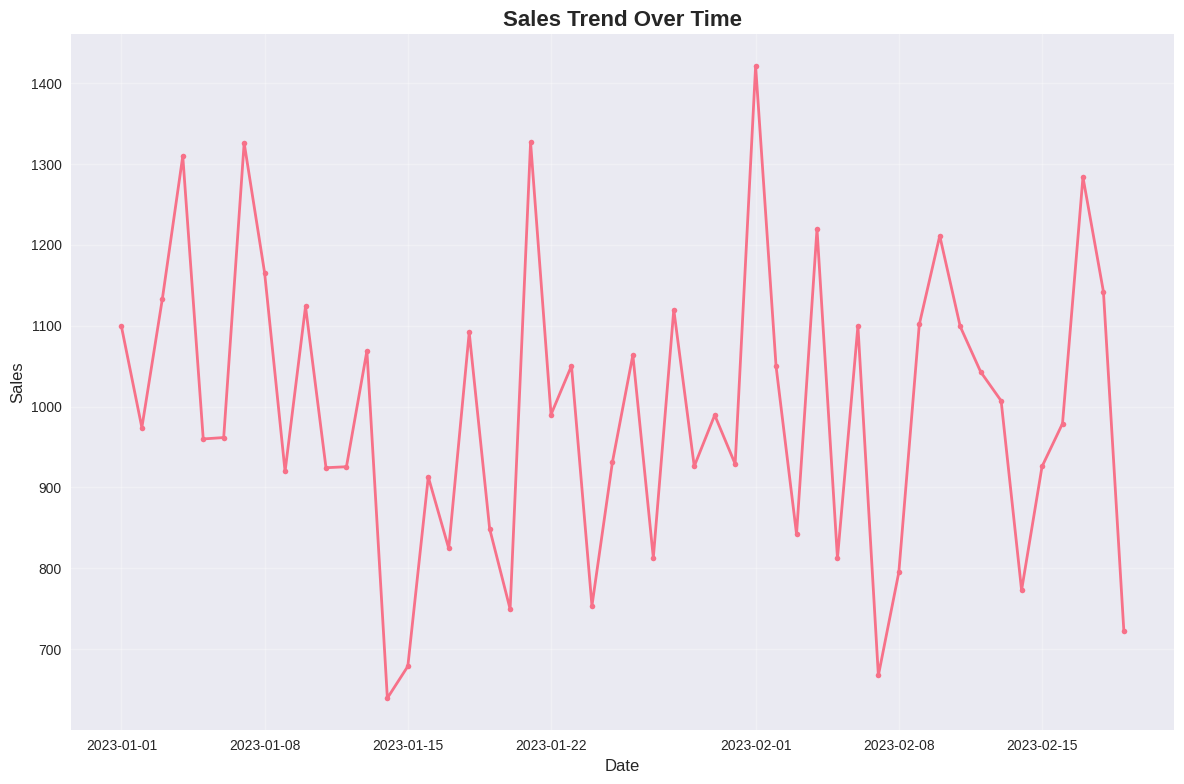
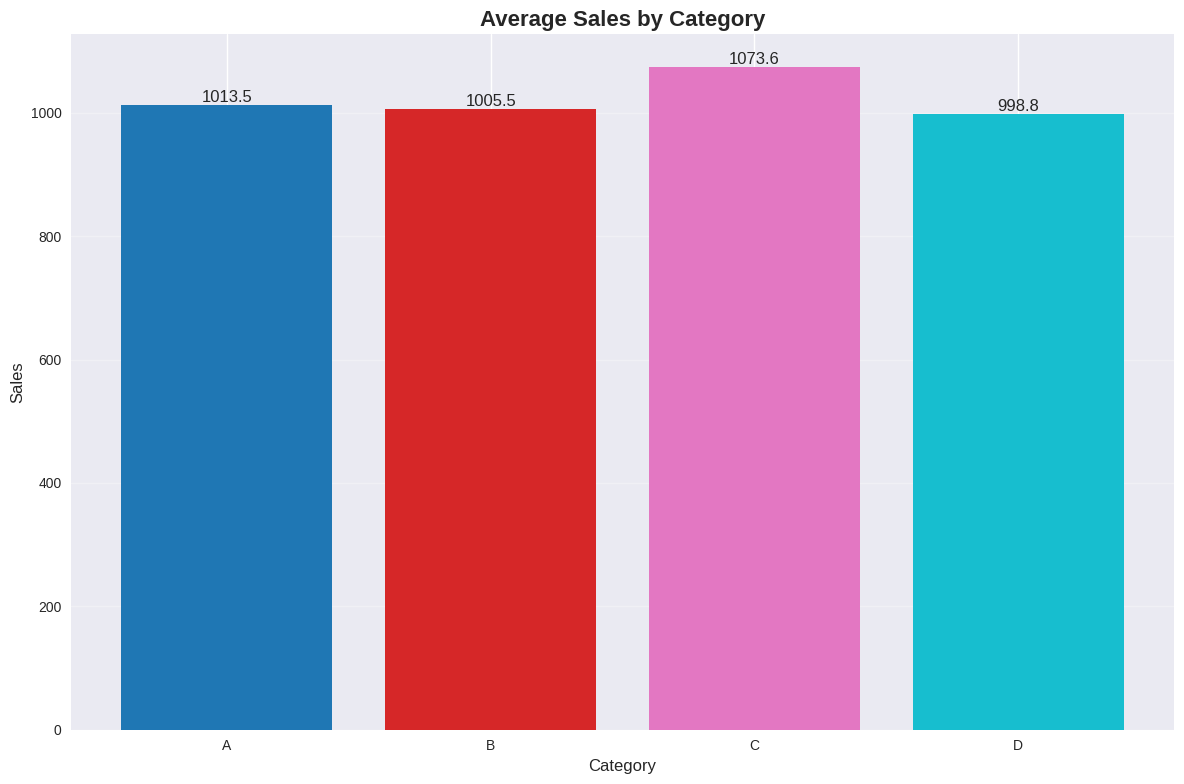
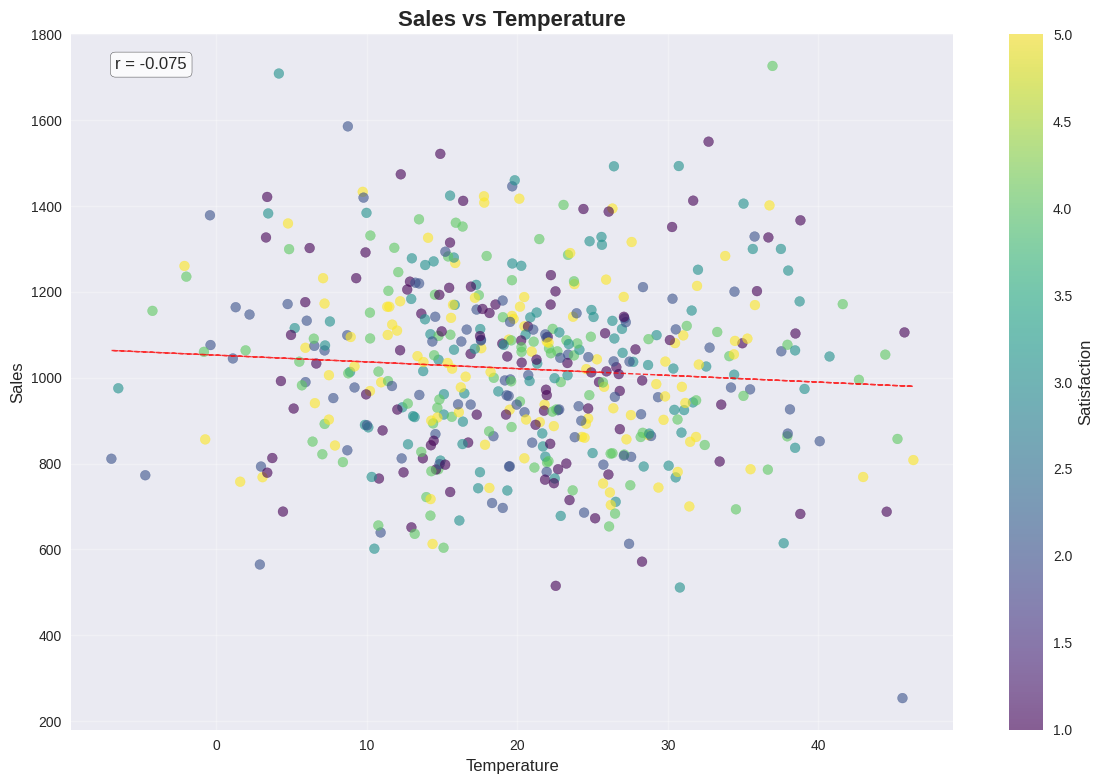
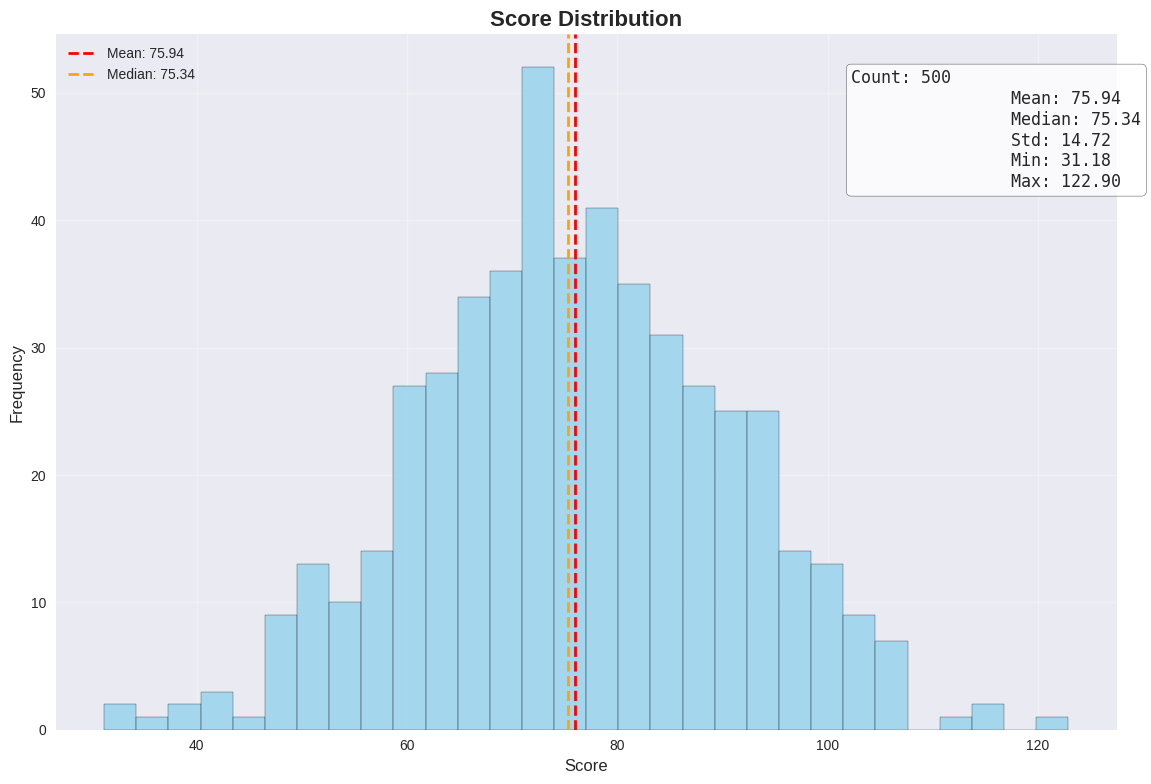
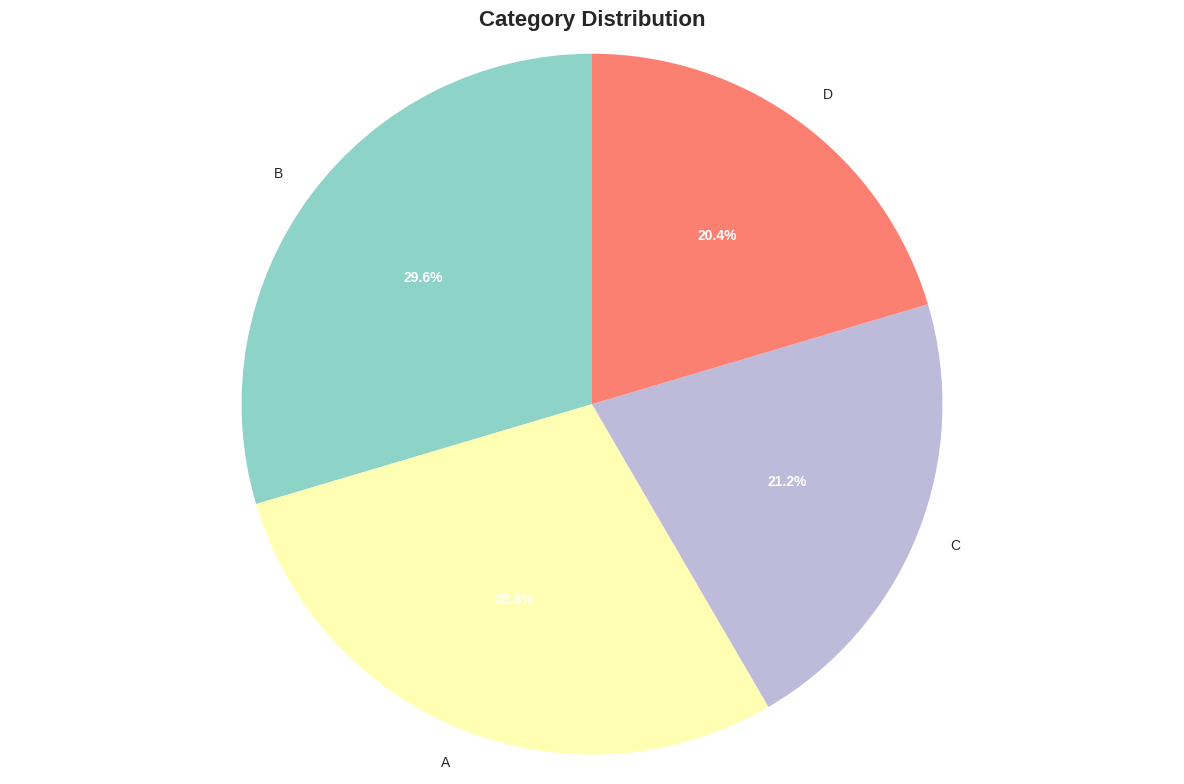
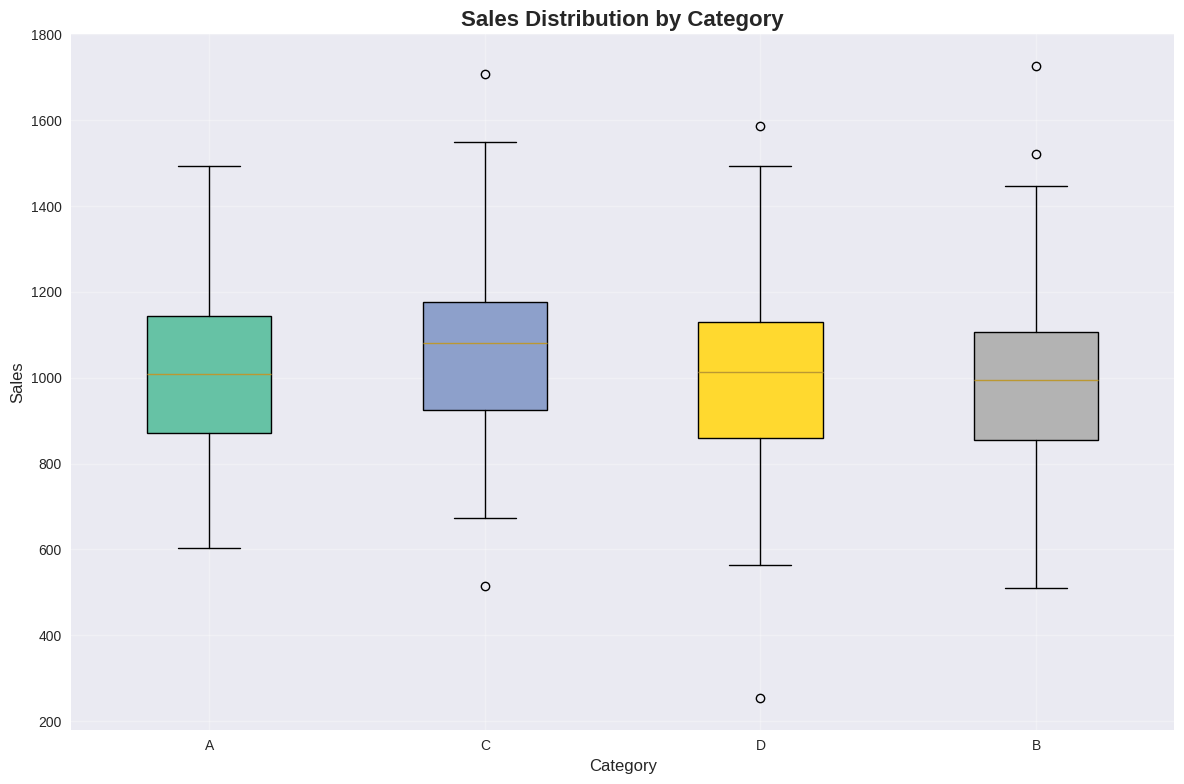
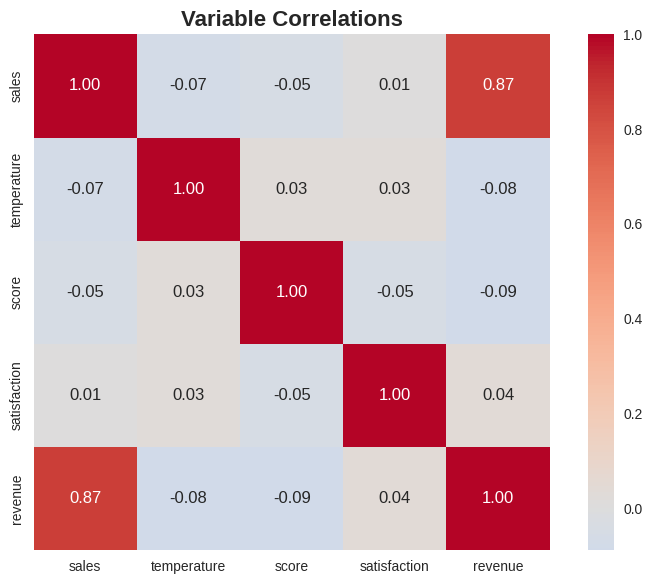
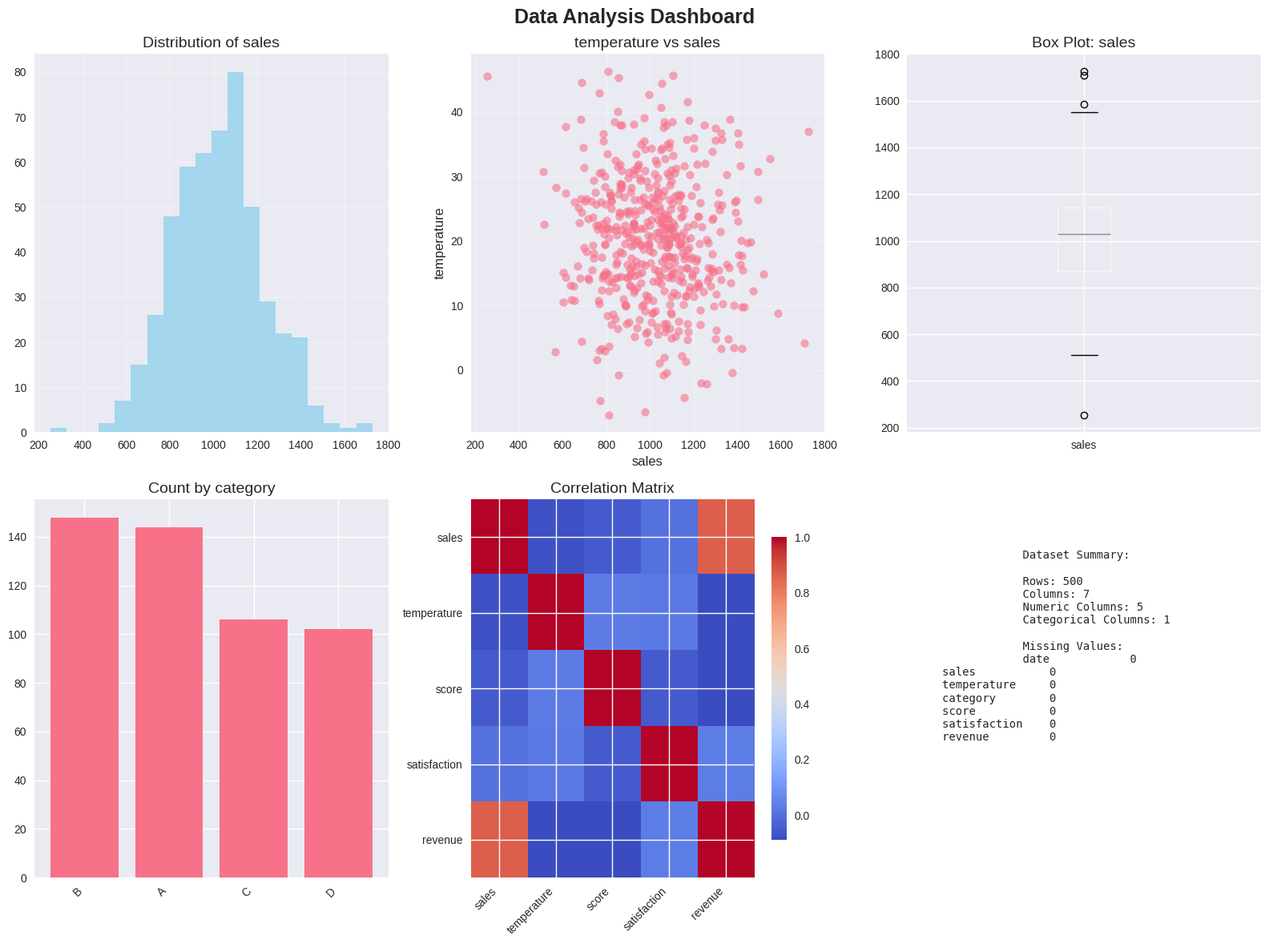

These figures' Python source, in order:
#!/usr/bin/env python3
"""
Chart Creator Script - Data Visualization with Matplotlib

This script demonstrates various chart creation techniques using matplotlib
and seaborn for creating professional-looking data visualizations.

Author: Python Learning Series
Dependencies: matplotlib, seaborn, pandas, numpy
"""

import matplotlib.pyplot as plt
import seaborn as sns
import pandas as pd
import numpy as np
from pathlib import Path
from typing import Dict, List, Optional, Tuple, Union
import warnings

# Suppress warnings for cleaner output
warnings.filterwarnings('ignore')


class ChartCreator:
    """
    A comprehensive chart creation class that provides methods for creating
    various types of visualizations using matplotlib and seaborn.
    """
    
    def __init__(self, style: str = 'seaborn-v0_8', figsize: Tuple[int, int] = (10, 6)):
        """
        Initialize the ChartCreator.
        
        Args:
            style: Matplotlib style to use
            figsize: Default figure size (width, height)
        """
        self.style = style
        self.figsize = figsize
        self.setup_style()
    
    def setup_style(self):
        """Set up the plotting style and parameters."""
        try:
            plt.style.use(self.style)
        except OSError:
            # Fallback to default style if seaborn style not available
            plt.style.use('default')
            print(f"Style '{self.style}' not found. Using default style.")
        
        # Set seaborn palette
        sns.set_palette("husl")
        
        # Configure matplotlib parameters
        plt.rcParams.update({
            'figure.figsize': self.figsize,
            'font.size': 12,
            'axes.titlesize': 14,
            'axes.labelsize': 12,
            'xtick.labelsize': 10,
            'ytick.labelsize': 10,
            'legend.fontsize': 10,
            'figure.dpi': 100
        })
    
    def create_line_chart(self, data: pd.DataFrame, x_col: str, y_col: str,
                         title: str = None, save_path: str = None,
                         group_col: str = None) -> plt.Figure:
        """
        Create a line chart.
        
        Args:
            data: DataFrame containing the data
            x_col: Column name for x-axis
            y_col: Column name for y-axis
            title: Chart title
            save_path: Path to save the chart
            group_col: Column for grouping lines
            
        Returns:
            plt.Figure: The created figure
        """
        try:
            fig, ax = plt.subplots(figsize=self.figsize)
            
            if group_col and group_col in data.columns:
                # Create multiple lines for each group
                for group in data[group_col].unique():
                    group_data = data[data[group_col] == group]
                    ax.plot(group_data[x_col], group_data[y_col], 
                           marker='o', label=str(group), linewidth=2)
                ax.legend()
            else:
                # Single line
                ax.plot(data[x_col], data[y_col], marker='o', 
                       linewidth=2, markersize=4)
            
            ax.set_xlabel(x_col.replace('_', ' ').title())
            ax.set_ylabel(y_col.replace('_', ' ').title())
            
            if title:
                ax.set_title(title, fontsize=16, fontweight='bold')
            else:
                ax.set_title(f'{y_col.replace("_", " ").title()} vs {x_col.replace("_", " ").title()}',
                           fontsize=16, fontweight='bold')
            
            ax.grid(True, alpha=0.3)
            plt.tight_layout()
            
            if save_path:
                self._save_chart(fig, save_path)
            
            return fig
            
        except Exception as e:
            print(f"Error creating line chart: {e}")
            return None
    
    def create_bar_chart(self, data: pd.DataFrame, x_col: str, y_col: str,
                        title: str = None, save_path: str = None,
                        horizontal: bool = False, color_col: str = None) -> plt.Figure:
        """
        Create a bar chart.
        
        Args:
            data: DataFrame containing the data
            x_col: Column name for x-axis (categories)
            y_col: Column name for y-axis (values)
            title: Chart title
            save_path: Path to save the chart
            horizontal: Whether to create horizontal bars
            color_col: Column for color coding bars
            
        Returns:
            plt.Figure: The created figure
        """
        try:
            fig, ax = plt.subplots(figsize=self.figsize)
            
            # Prepare data
            if color_col and color_col in data.columns:
                colors = plt.cm.viridis(np.linspace(0, 1, len(data)))
            else:
                colors = plt.cm.tab10(np.linspace(0, 1, len(data)))
            
            if horizontal:
                bars = ax.barh(data[x_col], data[y_col], color=colors)
                ax.set_xlabel(y_col.replace('_', ' ').title())
                ax.set_ylabel(x_col.replace('_', ' ').title())
            else:
                bars = ax.bar(data[x_col], data[y_col], color=colors)
                ax.set_xlabel(x_col.replace('_', ' ').title())
                ax.set_ylabel(y_col.replace('_', ' ').title())
                
                # Rotate x-axis labels if they're long
                if data[x_col].astype(str).str.len().max() > 8:
                    plt.xticks(rotation=45, ha='right')
            
            # Add value labels on bars
            for bar in bars:
                if horizontal:
                    width = bar.get_width()
                    ax.text(width, bar.get_y() + bar.get_height()/2,
                           f'{width:.1f}', ha='left', va='center')
                else:
                    height = bar.get_height()
                    ax.text(bar.get_x() + bar.get_width()/2, height,
                           f'{height:.1f}', ha='center', va='bottom')
            
            if title:
                ax.set_title(title, fontsize=16, fontweight='bold')
            else:
                chart_type = "Horizontal" if horizontal else "Vertical"
                ax.set_title(f'{chart_type} Bar Chart: {y_col.replace("_", " ").title()}',
                           fontsize=16, fontweight='bold')
            
            ax.grid(True, alpha=0.3, axis='y' if not horizontal else 'x')
            plt.tight_layout()
            
            if save_path:
                self._save_chart(fig, save_path)
            
            return fig
            
        except Exception as e:
            print(f"Error creating bar chart: {e}")
            return None
    
    def create_scatter_plot(self, data: pd.DataFrame, x_col: str, y_col: str,
                           title: str = None, save_path: str = None,
                           size_col: str = None, color_col: str = None) -> plt.Figure:
        """
        Create a scatter plot.
        
        Args:
            data: DataFrame containing the data
            x_col: Column name for x-axis
            y_col: Column name for y-axis
            title: Chart title
            save_path: Path to save the chart
            size_col: Column for point sizes
            color_col: Column for color coding
            
        Returns:
            plt.Figure: The created figure
        """
        try:
            fig, ax = plt.subplots(figsize=self.figsize)
            
            # Prepare size and color arrays
            sizes = data[size_col] * 10 if size_col and size_col in data.columns else 50
            colors = data[color_col] if color_col and color_col in data.columns else 'blue'
            
            scatter = ax.scatter(data[x_col], data[y_col], s=sizes, c=colors,
                               alpha=0.6, cmap='viridis')
            
            # Add colorbar if color column is used
            if color_col and color_col in data.columns:
                cbar = plt.colorbar(scatter)
                cbar.set_label(color_col.replace('_', ' ').title())
            
            # Add trendline
            z = np.polyfit(data[x_col], data[y_col], 1)
            p = np.poly1d(z)
            ax.plot(data[x_col], p(data[x_col]), "r--", alpha=0.8, linewidth=1)
            
            # Calculate correlation coefficient
            corr_coef = data[x_col].corr(data[y_col])
            ax.text(0.05, 0.95, f'r = {corr_coef:.3f}', transform=ax.transAxes,
                   bbox=dict(boxstyle='round', facecolor='white', alpha=0.8))
            
            ax.set_xlabel(x_col.replace('_', ' ').title())
            ax.set_ylabel(y_col.replace('_', ' ').title())
            
            if title:
                ax.set_title(title, fontsize=16, fontweight='bold')
            else:
                ax.set_title(f'Scatter Plot: {y_col.replace("_", " ").title()} vs {x_col.replace("_", " ").title()}',
                           fontsize=16, fontweight='bold')
            
            ax.grid(True, alpha=0.3)
            plt.tight_layout()
            
            if save_path:
                self._save_chart(fig, save_path)
            
            return fig
            
        except Exception as e:
            print(f"Error creating scatter plot: {e}")
            return None
    
    def create_histogram(self, data: pd.DataFrame, col: str, bins: int = 30,
                        title: str = None, save_path: str = None,
                        show_stats: bool = True) -> plt.Figure:
        """
        Create a histogram.
        
        Args:
            data: DataFrame containing the data
            col: Column name for the histogram
            bins: Number of bins
            title: Chart title
            save_path: Path to save the chart
            show_stats: Whether to show statistical information
            
        Returns:
            plt.Figure: The created figure
        """
        try:
            fig, ax = plt.subplots(figsize=self.figsize)
            
            # Create histogram
            n, bins, patches = ax.hist(data[col].dropna(), bins=bins, 
                                     alpha=0.7, color='skyblue', edgecolor='black')
            
            # Add statistical lines
            mean_val = data[col].mean()
            median_val = data[col].median()
            
            ax.axvline(mean_val, color='red', linestyle='--', linewidth=2, label=f'Mean: {mean_val:.2f}')
            ax.axvline(median_val, color='orange', linestyle='--', linewidth=2, label=f'Median: {median_val:.2f}')
            
            if show_stats:
                # Add statistics text box
                stats_text = f"""
                Count: {data[col].count()}
                Mean: {mean_val:.2f}
                Median: {median_val:.2f}
                Std: {data[col].std():.2f}
                Min: {data[col].min():.2f}
                Max: {data[col].max():.2f}
                """.strip()
                
                ax.text(0.75, 0.95, stats_text, transform=ax.transAxes, 
                       bbox=dict(boxstyle='round', facecolor='white', alpha=0.8),
                       verticalalignment='top', fontfamily='monospace')
            
            ax.set_xlabel(col.replace('_', ' ').title())
            ax.set_ylabel('Frequency')
            
            if title:
                ax.set_title(title, fontsize=16, fontweight='bold')
            else:
                ax.set_title(f'Distribution of {col.replace("_", " ").title()}',
                           fontsize=16, fontweight='bold')
            
            ax.legend()
            ax.grid(True, alpha=0.3)
            plt.tight_layout()
            
            if save_path:
                self._save_chart(fig, save_path)
            
            return fig
            
        except Exception as e:
            print(f"Error creating histogram: {e}")
            return None
    
    def create_pie_chart(self, data: pd.DataFrame, col: str, title: str = None,
                        save_path: str = None, max_categories: int = 10) -> plt.Figure:
        """
        Create a pie chart.
        
        Args:
            data: DataFrame containing the data
            col: Column name for categories
            title: Chart title
            save_path: Path to save the chart
            max_categories: Maximum number of categories to show
            
        Returns:
            plt.Figure: The created figure
        """
        try:
            fig, ax = plt.subplots(figsize=self.figsize)
            
            # Get value counts
            value_counts = data[col].value_counts()
            
            # Handle too many categories
            if len(value_counts) > max_categories:
                top_categories = value_counts.head(max_categories - 1)
                others_count = value_counts.iloc[max_categories - 1:].sum()
                top_categories['Others'] = others_count
                value_counts = top_categories
            
            # Create pie chart
            wedges, texts, autotexts = ax.pie(value_counts.values, 
                                            labels=value_counts.index,
                                            autopct='%1.1f%%',
                                            startangle=90,
                                            colors=plt.cm.Set3.colors)
            
            # Enhance text formatting
            for autotext in autotexts:
                autotext.set_color('white')
                autotext.set_fontweight('bold')
                autotext.set_fontsize(10)
            
            if title:
                ax.set_title(title, fontsize=16, fontweight='bold')
            else:
                ax.set_title(f'Distribution of {col.replace("_", " ").title()}',
                           fontsize=16, fontweight='bold')
            
            # Equal aspect ratio ensures that pie is drawn as a circle
            ax.axis('equal')
            plt.tight_layout()
            
            if save_path:
                self._save_chart(fig, save_path)
            
            return fig
            
        except Exception as e:
            print(f"Error creating pie chart: {e}")
            return None
    
    def create_box_plot(self, data: pd.DataFrame, x_col: str = None, y_col: str = None,
                       title: str = None, save_path: str = None) -> plt.Figure:
        """
        Create a box plot.
        
        Args:
            data: DataFrame containing the data
            x_col: Column for grouping (optional)
            y_col: Column for values
            title: Chart title
            save_path: Path to save the chart
            
        Returns:
            plt.Figure: The created figure
        """
        try:
            fig, ax = plt.subplots(figsize=self.figsize)
            
            if x_col and x_col in data.columns:
                # Grouped box plot
                box_data = [data[data[x_col] == group][y_col].dropna() 
                           for group in data[x_col].unique()]
                labels = data[x_col].unique()
                
                bp = ax.boxplot(box_data, labels=labels, patch_artist=True)
                
                # Color the boxes
                colors = plt.cm.Set2(np.linspace(0, 1, len(bp['boxes'])))
                for patch, color in zip(bp['boxes'], colors):
                    patch.set_facecolor(color)
                
                ax.set_xlabel(x_col.replace('_', ' ').title())
                ax.set_ylabel(y_col.replace('_', ' ').title())
                
                # Rotate labels if necessary
                if max(len(str(label)) for label in labels) > 8:
                    plt.xticks(rotation=45, ha='right')
                
            else:
                # Single box plot
                bp = ax.boxplot(data[y_col].dropna(), patch_artist=True)
                bp['boxes'][0].set_facecolor('lightblue')
                ax.set_ylabel(y_col.replace('_', ' ').title())
            
            if title:
                ax.set_title(title, fontsize=16, fontweight='bold')
            else:
                ax.set_title(f'Box Plot: {y_col.replace("_", " ").title()}',
                           fontsize=16, fontweight='bold')
            
            ax.grid(True, alpha=0.3)
            plt.tight_layout()
            
            if save_path:
                self._save_chart(fig, save_path)
            
            return fig
            
        except Exception as e:
            print(f"Error creating box plot: {e}")
            return None
    
    def create_heatmap(self, data: pd.DataFrame, title: str = None,
                      save_path: str = None, annot: bool = True) -> plt.Figure:
        """
        Create a correlation heatmap.
        
        Args:
            data: DataFrame containing numeric data
            title: Chart title
            save_path: Path to save the chart
            annot: Whether to annotate cells with values
            
        Returns:
            plt.Figure: The created figure
        """
        try:
            # Select only numeric columns
            numeric_data = data.select_dtypes(include=[np.number])
            
            if numeric_data.empty:
                print("No numeric columns found for heatmap")
                return None
            
            # Calculate correlation matrix
            corr_matrix = numeric_data.corr()
            
            fig, ax = plt.subplots(figsize=(max(8, len(corr_matrix.columns)), 
                                           max(6, len(corr_matrix.columns))))
            
            # Create heatmap
            sns.heatmap(corr_matrix, annot=annot, cmap='coolwarm', center=0,
                       square=True, ax=ax, fmt='.2f' if annot else '')
            
            if title:
                ax.set_title(title, fontsize=16, fontweight='bold')
            else:
                ax.set_title('Correlation Heatmap', fontsize=16, fontweight='bold')
            
            plt.tight_layout()
            
            if save_path:
                self._save_chart(fig, save_path)
            
            return fig
            
        except Exception as e:
            print(f"Error creating heatmap: {e}")
            return None
    
    def create_multi_chart_dashboard(self, data: pd.DataFrame, 
                                   save_path: str = None) -> plt.Figure:
        """
        Create a dashboard with multiple charts.
        
        Args:
            data: DataFrame containing the data
            save_path: Path to save the dashboard
            
        Returns:
            plt.Figure: The created figure
        """
        try:
            # Create subplots
            fig = plt.figure(figsize=(16, 12))
            
            # Get numeric and categorical columns
            numeric_cols = data.select_dtypes(include=[np.number]).columns.tolist()
            categorical_cols = data.select_dtypes(include=['object']).columns.tolist()
            
            if len(numeric_cols) < 2:
                print("Need at least 2 numeric columns for dashboard")
                return None
            
            # Chart 1: Histogram of first numeric column
            ax1 = plt.subplot(2, 3, 1)
            data[numeric_cols[0]].hist(bins=20, ax=ax1, alpha=0.7, color='skyblue')
            ax1.set_title(f'Distribution of {numeric_cols[0]}')
            ax1.grid(True, alpha=0.3)
            
            # Chart 2: Scatter plot of two numeric columns
            ax2 = plt.subplot(2, 3, 2)
            ax2.scatter(data[numeric_cols[0]], data[numeric_cols[1]], alpha=0.6)
            ax2.set_xlabel(numeric_cols[0])
            ax2.set_ylabel(numeric_cols[1])
            ax2.set_title(f'{numeric_cols[1]} vs {numeric_cols[0]}')
            ax2.grid(True, alpha=0.3)
            
            # Chart 3: Box plot
            ax3 = plt.subplot(2, 3, 3)
            data.boxplot(column=numeric_cols[0], ax=ax3)
            ax3.set_title(f'Box Plot: {numeric_cols[0]}')
            
            # Chart 4: Bar chart (if categorical column exists)
            ax4 = plt.subplot(2, 3, 4)
            if categorical_cols:
                value_counts = data[categorical_cols[0]].value_counts()
                ax4.bar(value_counts.index, value_counts.values)
                ax4.set_title(f'Count by {categorical_cols[0]}')
                plt.xticks(rotation=45, ha='right')
            else:
                ax4.plot(data.index, data[numeric_cols[0]])
                ax4.set_title(f'Line Plot: {numeric_cols[0]}')
            
            # Chart 5: Correlation heatmap
            ax5 = plt.subplot(2, 3, 5)
            corr_matrix = data[numeric_cols].corr()
            im = ax5.imshow(corr_matrix, cmap='coolwarm', aspect='auto')
            ax5.set_xticks(range(len(numeric_cols)))
            ax5.set_yticks(range(len(numeric_cols)))
            ax5.set_xticklabels(numeric_cols, rotation=45, ha='right')
            ax5.set_yticklabels(numeric_cols)
            ax5.set_title('Correlation Matrix')
            plt.colorbar(im, ax=ax5, shrink=0.8)
            
            # Chart 6: Summary statistics
            ax6 = plt.subplot(2, 3, 6)
            ax6.axis('off')
            stats_text = f"""
            Dataset Summary:
            
            Rows: {len(data):,}
            Columns: {len(data.columns)}
            Numeric Columns: {len(numeric_cols)}
            Categorical Columns: {len(categorical_cols)}
            
            Missing Values:
            {data.isnull().sum().to_string()}
            """
            ax6.text(0.1, 0.9, stats_text, transform=ax6.transAxes,
                    fontfamily='monospace', fontsize=10, verticalalignment='top')
            
            plt.suptitle('Data Analysis Dashboard', fontsize=18, fontweight='bold')
            plt.tight_layout()
            
            if save_path:
                self._save_chart(fig, save_path)
            
            return fig
            
        except Exception as e:
            print(f"Error creating dashboard: {e}")
            return None
    
    def _save_chart(self, fig: plt.Figure, save_path: str, dpi: int = 300):
        """
        Save a chart to file.
        
        Args:
            fig: Figure to save
            save_path: Path to save the file
            dpi: Resolution for saving
        """
        try:
            # Create directory if it doesn't exist
            Path(save_path).parent.mkdir(parents=True, exist_ok=True)
            
            # Save with high quality
            fig.savefig(save_path, dpi=dpi, bbox_inches='tight', 
                       facecolor='white', edgecolor='none')
            print(f"Chart saved to: {save_path}")
            
        except Exception as e:
            print(f"Error saving chart: {e}")


def create_sample_data() -> pd.DataFrame:
    """
    Create sample data for chart demonstrations.
    
    Returns:
        pd.DataFrame: Sample dataset
    """
    np.random.seed(42)
    n_samples = 500
    
    # Generate sample data
    data = {
        'date': pd.date_range('2023-01-01', periods=n_samples, freq='D'),
        'sales': np.random.normal(1000, 200, n_samples) + 
                np.sin(np.arange(n_samples) * 2 * np.pi / 365) * 100,
        'temperature': np.random.normal(20, 10, n_samples),
        'category': np.random.choice(['A', 'B', 'C', 'D'], n_samples, p=[0.3, 0.3, 0.2, 0.2]),
        'score': np.random.normal(75, 15, n_samples),
        'satisfaction': np.random.randint(1, 6, n_samples)
    }
    
    # Add some correlation
    data['revenue'] = data['sales'] * np.random.uniform(0.8, 1.2, n_samples)
    
    return pd.DataFrame(data)


def main():
    """
    Demonstrate the ChartCreator class with various chart types.
    
    Usage Examples:
    1. Basic usage:
       python chart_creator.py
       
    2. Create specific chart types:
       creator = ChartCreator()
       creator.create_line_chart(data, 'x', 'y')
       creator.create_bar_chart(data, 'category', 'value')
       
    3. Save charts:
       creator.create_scatter_plot(data, 'x', 'y', save_path='scatter.png')
    """
    print("Chart Creator - Demonstration")
    print("=" * 40)
    
    try:
        # Create sample data
        print("Creating sample dataset...")
        data = create_sample_data()
        
        # Initialize chart creator
        creator = ChartCreator(figsize=(12, 8))
        
        # Create output directory
        output_dir = Path("charts")
        output_dir.mkdir(exist_ok=True)
        
        print(f"\nCreating various chart types...")
        print(f"Charts will be saved to: {output_dir.absolute()}")
        
        # 1. Line Chart
        print("1. Creating line chart...")
        creator.create_line_chart(
            data.head(50), 'date', 'sales',
            title='Sales Trend Over Time',
            save_path=output_dir / 'line_chart.png'
        )
        
        # 2. Bar Chart
        print("2. Creating bar chart...")
        category_sales = data.groupby('category')['sales'].mean().reset_index()
        creator.create_bar_chart(
            category_sales, 'category', 'sales',
            title='Average Sales by Category',
            save_path=output_dir / 'bar_chart.png'
        )
        
        # 3. Scatter Plot
        print("3. Creating scatter plot...")
        creator.create_scatter_plot(
            data, 'temperature', 'sales',
            title='Sales vs Temperature',
            color_col='satisfaction',
            save_path=output_dir / 'scatter_plot.png'
        )
        
        # 4. Histogram
        print("4. Creating histogram...")
        creator.create_histogram(
            data, 'score',
            title='Score Distribution',
            save_path=output_dir / 'histogram.png'
        )
        
        # 5. Pie Chart
        print("5. Creating pie chart...")
        creator.create_pie_chart(
            data, 'category',
            title='Category Distribution',
            save_path=output_dir / 'pie_chart.png'
        )
        
        # 6. Box Plot
        print("6. Creating box plot...")
        creator.create_box_plot(
            data, 'category', 'sales',
            title='Sales Distribution by Category',
            save_path=output_dir / 'box_plot.png'
        )
        
        # 7. Heatmap
        print("7. Creating correlation heatmap...")
        creator.create_heatmap(
            data,
            title='Variable Correlations',
            save_path=output_dir / 'heatmap.png'
        )
        
        # 8. Dashboard
        print("8. Creating multi-chart dashboard...")
        creator.create_multi_chart_dashboard(
            data,
            save_path=output_dir / 'dashboard.png'
        )
        
        print(f"\nAll charts created successfully!")
        print(f"Check the '{output_dir}' directory for your visualizations.")
        
        # Display sample data info
        print(f"\nSample data overview:")
        print(f"Shape: {data.shape}")
        print(f"Columns: {list(data.columns)}")
        
        # Show the plots (comment out if running in non-interactive environment)
        plt.show()
        
    except Exception as e:
        print(f"Error in main execution: {e}")


if __name__ == "__main__":
    main()
